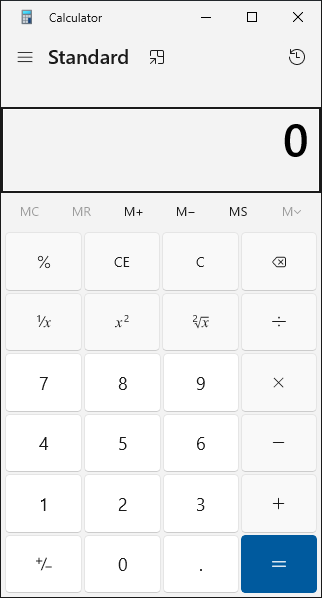
Workflow: Main

Step 1: Use Application: Calculator in window 'Calculator' (applicationframehost.exe)

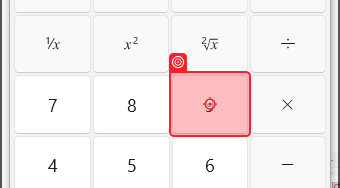
Step 2: click on the button 'Ninee' in window 'Calculator' (applicationframehost.exe)
